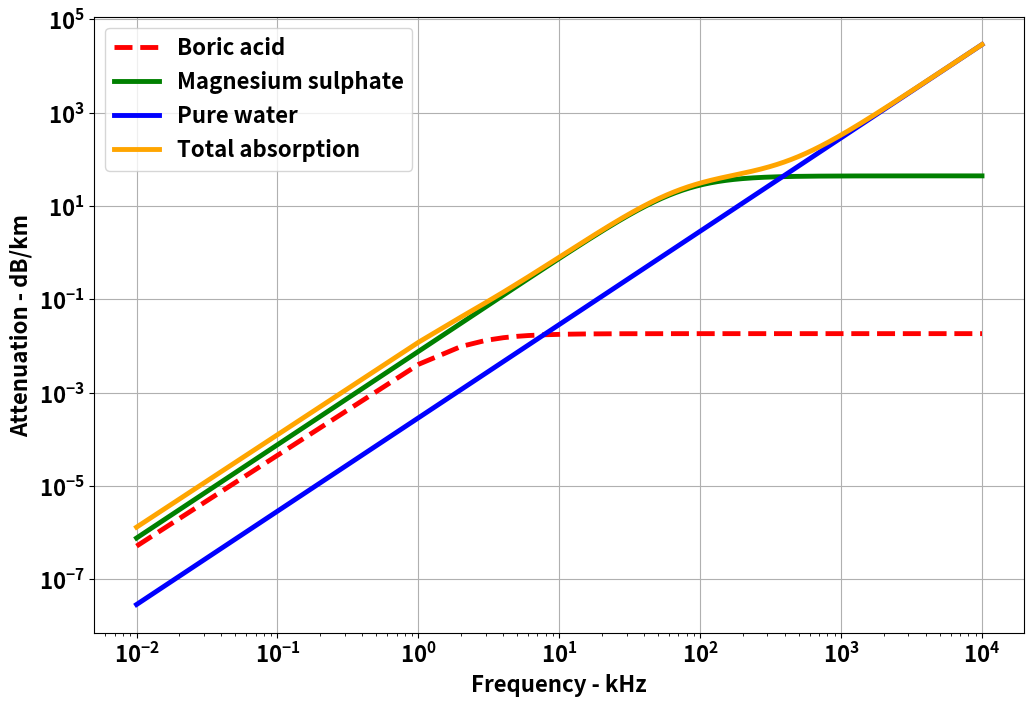

This figure's Python source:
##################################################################################
# [redacted]
# Absorption of sound waves in Water
##################################################################################

import numpy as np
import matplotlib.pyplot as plt

f= np.arange(1e-2,10e3) # frequency range in kHz
S= 35 # salinity
T= 10 # temmperature in degree centi grad
pH= 7.8  # Water pH level
theta= 273+T   # Angle 
D= 500 # Depth in meter
c= 1412+3.21*T+1.19*S+0.0167*D  # Sound speed in Water 1500 m/s
 
# Boric Acid Contribution 
A1= 8.86/c*10**(0.78*pH-5) # Absorption in Boric acid
p1= 1  # Pressure in Boric acid
f1= 0.78* np.sqrt(S/35)*10**(T/26) # frequency in Boric acid

# MgSO_4 Contribution 
A2= 21.44* S/c*(1+0.025*T)   # Absorption in MgSO4
p2= 1-1.37* 10**(-4) *D +6.2*10**(-9)* D**2 # pressure in MgSO4
f2= (8.17*10**(8-1990/theta)) / (1+0.0018*(S-35)) #frequency in MgSO4

# Pure Water Contribution 
A3= 3.964*10**(-4)- 1.146* 10**(-5)*T +1.45*10**(-7)*T**2-6.5*10**(-10)*T**3 # Absorption in pure water
p3= 1-3.83*10**(-5) * D+4.9*10**(-10) *D**2  # Pressure in Pure water 

Boric_acid= (A1*p1*f1*f)**2 /( f1**2+f**2)  # Formula for Boric acid  %%% Absorption of Boric acid
Magnesium_sulphate= A2*p2*f2*(f**2)/ ((f2**2)+f**2) #Formula for Magnesium sulphate  Absorption of Magnesium sulphates
Pure_water= A3*p3*f**2 # Formula for pure water   # Absorption of Water
Total_absorption= Boric_acid + Magnesium_sulphate + Pure_water  #  Total Absorption

# Plotting
plt.rcParams.update({'font.weight' : 'bold','font.size': 16})

plt.figure(figsize=(12,8))
plt.plot(f,Boric_acid,'--r', lw=3.5, label='Boric acid')
plt.plot(f,Magnesium_sulphate,'g', lw=3.5, label='Magnesium sulphate')
plt.plot(f,Pure_water,'b', lw=3.5, label='Pure water')
plt.plot(f,Total_absorption,'orange', lw=3.5, label='Total absorption')
plt.xlabel('Frequency - kHz', fontsize=16, fontweight="bold")
plt.ylabel('Attenuation - dB/km', fontsize=16, fontweight="bold")
plt.xscale('log')
plt.yscale('log')
plt.legend()
plt.grid()

plt.savefig("SoundWavesinWater.png", dpi=300 )
